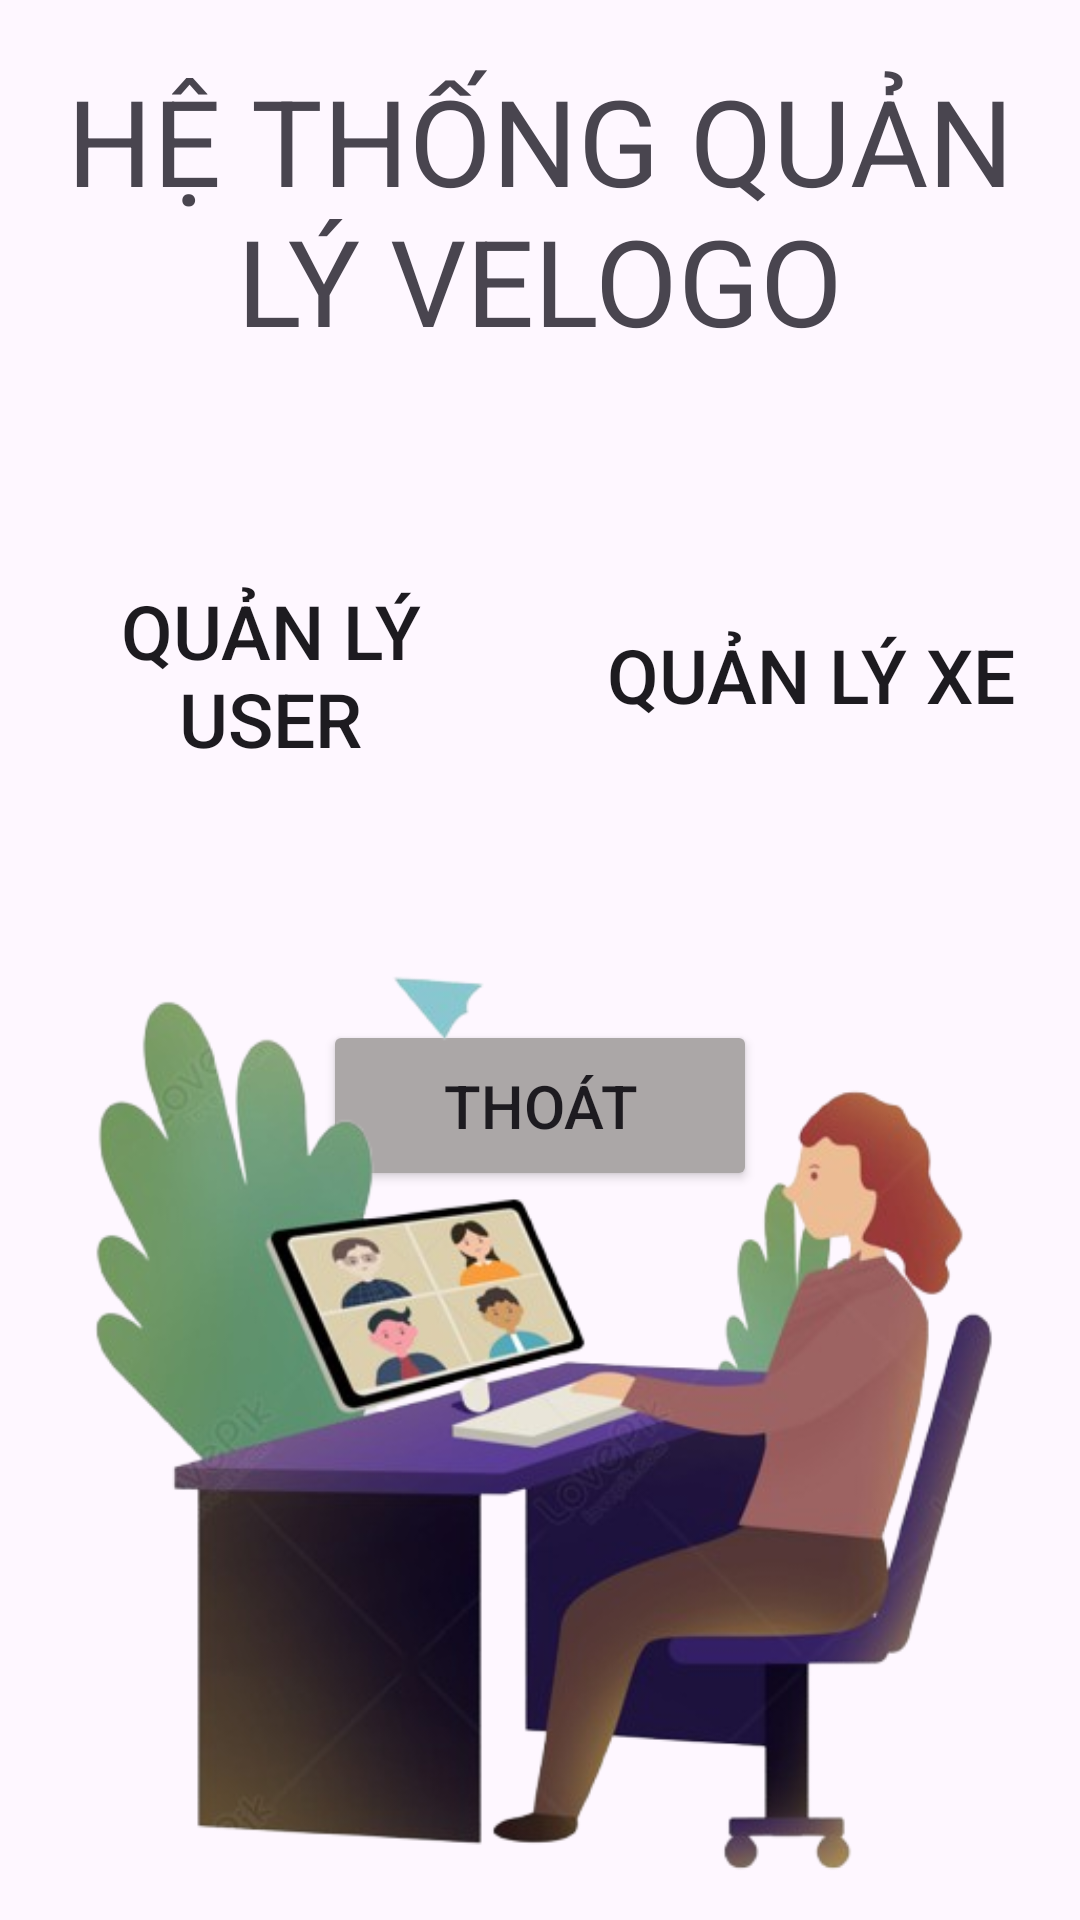

This screen was rendered from an Android layout file. Write that file and the resources it references.
<!-- AndroidManifest.xml: application theme Theme.VeloGoApp -->
<!-- res/layout/activity_main_admin.xml -->
<?xml version="1.0" encoding="utf-8"?>
<androidx.constraintlayout.widget.ConstraintLayout xmlns:android="http://schemas.android.com/apk/res/android"
    xmlns:app="http://schemas.android.com/apk/res-auto"
    xmlns:tools="http://schemas.android.com/tools"
    android:id="@+id/main"
    android:layout_width="match_parent"
    android:layout_height="match_parent"
    tools:context=".MainActivityAdmin">
    <LinearLayout
        android:layout_width="match_parent"
        android:layout_height="wrap_content"
        android:orientation="vertical">

        <TextView
            android:id="@+id/txtLabel"
            android:layout_width="match_parent"
            android:layout_height="wrap_content"
            android:text="HỆ THỐNG QUẢN LÝ VELOGO"
            android:textSize="40dp"
            android:textAlignment="center"
            android:layout_marginTop="20dp"
            android:layout_marginBottom="30dp"/>

        <LinearLayout
            android:layout_width="match_parent"
            android:layout_height="wrap_content"
            android:orientation="horizontal"
            android:gravity="center">

            <Button
                android:id="@+id/btnOpenUser"
                android:layout_width="160dp"
                android:layout_height="150dp"
                android:background="@drawable/round_bg_custom"
                android:text="Quản lý User"
                app:backgroundTint="@null"
                android:textSize="25dp"
                android:layout_marginRight="10dp"/>

            <Button
                android:id="@+id/btnOpenBike"
                android:layout_width="160dp"
                android:layout_height="150dp"
                android:text="Quản lý Xe"
                android:background="@drawable/round_bg_custom"
                app:backgroundTint="@null"
                android:textSize="25dp"
                android:layout_marginLeft="10dp"/>

        </LinearLayout>

        <Button
            android:id="@+id/btnExit"
            android:layout_width="wrap_content"
            android:layout_height="wrap_content"
            android:layout_gravity="center"
            android:layout_marginTop="40dp"
            android:layout_weight="1"
            android:backgroundTint="#ABA7A7"
            android:paddingLeft="40dp"
            android:paddingTop="15dp"
            android:paddingRight="40dp"
            android:paddingBottom="15dp"
            android:text="THOÁT"
            android:textSize="20dp"
            app:cornerRadius="5dp" />
    </LinearLayout>

    <ImageView
        android:id="@+id/imageView3"
        android:layout_width="350dp"
        android:layout_height="350dp"
        app:layout_constraintBottom_toBottomOf="parent"
        app:layout_constraintEnd_toEndOf="parent"
        app:layout_constraintHorizontal_bias="0.491"
        app:layout_constraintStart_toStartOf="parent"
        app:srcCompat="@drawable/img_work" />
</androidx.constraintlayout.widget.ConstraintLayout>
<!-- resources referenced by this layout -->
<resources>
  <!-- drawable img_work: png bitmap (drawable, 175300 bytes) -->
  <style name="Theme.VeloGoApp" parent="Base.Theme.VeloGoApp" />
  <style name="Base.Theme.VeloGoApp" parent="Theme.Material3.DayNight.NoActionBar">
          
          
      </style>
</resources>
